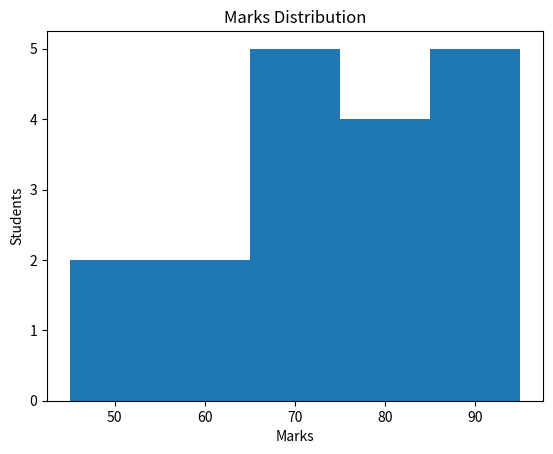

The matplotlib source for this figure:
# Task 6: Histogram
import matplotlib.pyplot as plt

marks = [45, 52, 58, 62, 65, 68, 70, 72, 74, 75, 78, 80, 82, 85, 88, 90, 92, 95]

plt.hist(marks, bins=5)
plt.title("Marks Distribution")
plt.xlabel("Marks")
plt.ylabel("Students")
plt.show()
